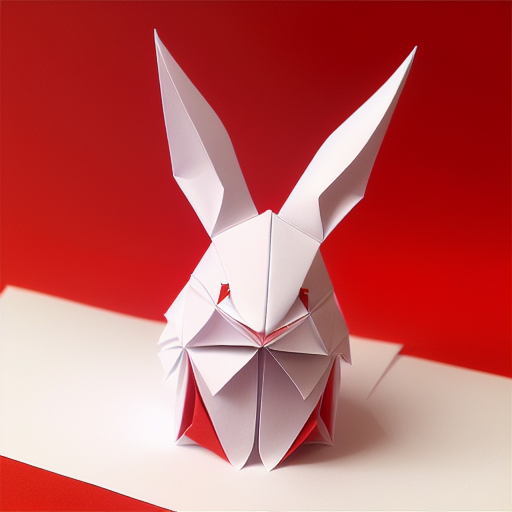
Generation parameters embedded in this image by AUTOMATIC1111 Stable Diffusion web UI or a fork of it (Forge, ...) (PNG 'parameters' text chunk):
(((masterpiece))), best quality,
((Chinese origami art of a cute rabbit)), ((complicated origami with many paper layers)), ((every paper layer with shadows)), (round red background paper), single color on each paper layer, front light, (detailed accurate rabbit face), three-dimensional, (white color paper grass)
Negative prompt: ((blurry)), watermark, signature, text, weird face, human hands, human fingers, green
Steps: 32, Sampler: Euler a, CFG scale: 9.5, Seed: 436217905, Size: 512x512, Model hash: bb725eaf2e, Model: protogenV22Anime_22